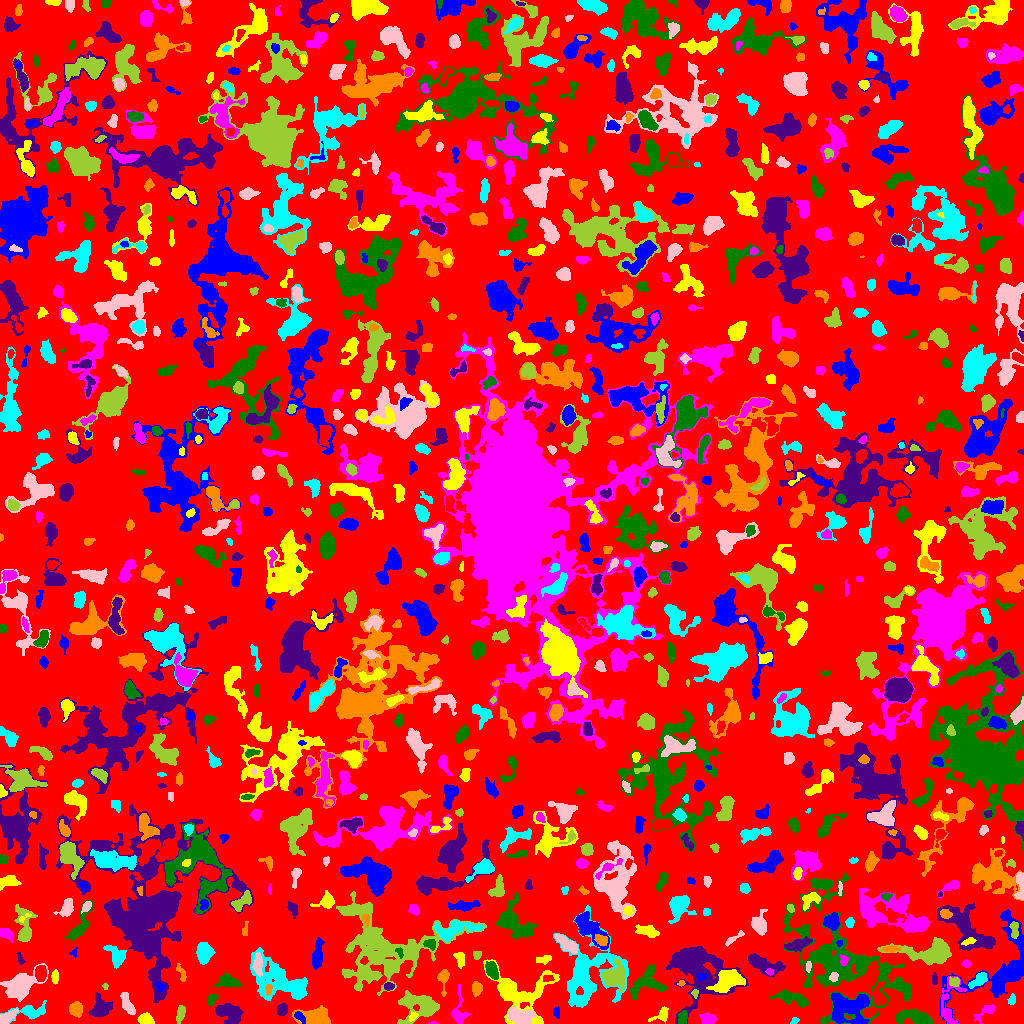

The data file committed next to this chart (first rows):
ID, X, Y, A, B, theta, total_flux, mu_max, mu_median, mu_mean, R_fwhm, R_e, R10, R90, x_start, x_end, y_start, y_end, area, greylevel
0, 507.8, 503.1, 301.4, 293.4, 1.125, 930199, 9.0, 1.0, 1.34, 46.97, 215.2, 81.96, 353.6, 0, 1023, 0, 1023, 694293, 1.34
1, 849.2, 15.71, 10.31, 7.618, 0.1512, 4261, 13.0, 5.0, 4.989, 8.722, 9.15, 3.613, 14.27, 831, 869, 0, 30, 854, 8.989
2, 145.7, 4.109, 3.22, 2.565, -0.3203, 903.0, 13.0, 6.0, 5.902, 4.549, 3.656, 1.493, 5.698, 137, 154, 0, 11, 153, 8.902
3, 432.9, 0.5814, 2.405, 0.7226, 0.007706, 43.0, 3.0, 2.0, 1.72, 2.185, 1.596, 0.5642, 2.459, 428, 438, 0, 2, 25, 4.72
4, 682.7, 6.107, 3.156, 2.125, 1.346, 290.0, 6.0, 2.0, 2.437, 3.949, 3.09, 1.128, 5.046, 678, 687, 0, 13, 119, 7.437
5, 228.9, 9.896, 6.768, 4.431, -0.4878, 1409, 8.0, 3.0, 3.462, 7.959, 6.257, 2.459, 9.608, 215, 243, 0, 20, 407, 6.462
6, 316, 6.767, 8.397, 4.379, -0.02398, 2048, 12.0, 4.0, 4.741, 6.58, 6.507, 2.459, 10.37, 292, 330, 0, 18, 432, 6.741
7, 794.6, 2.906, 2.276, 1.448, 0.3957, 85.0, 3.0, 2.0, 1.7, 2.985, 2.257, 0.7979, 3.523, 790, 799, 0, 6, 50, 4.7
8, 5.634, 5.334, 5.339, 2.049, 0.6317, 380.0, 6.0, 2.0, 2.197, 4.652, 3.613, 1.382, 5.863, 0, 18, 0, 15, 173, 7.197
9, 180.3, 9.603, 4.272, 1.862, 1.286, 315.0, 5.0, 2.0, 2.333, 4.37, 3.523, 1.493, 5.642, 176, 185, 0, 18, 135, 5.333
10, 367.4, 10.3, 3.701, 2.161, 1.478, 476.0, 8.0, 2.0, 3.032, 3.989, 3.338, 1.262, 5.754, 362, 372, 0, 18, 157, 6.032
11, 298.9, 7.47, 2.685, 1.716, -0.6936, 100.0, 3.0, 1.0, 1.042, 3.241, 2.646, 0.9772, 4.068, 294, 305, 0, 12, 96, 8.042
12, 413.1, 6.936, 2.473, 1.63, 0.6866, 140.0, 4.0, 2.0, 2.121, 3.7, 2.459, 0.9772, 3.989, 409, 418, 2, 11, 66, 7.121
13, 707.7, 4.097, 3.229, 2.485, -0.1436, 762.0, 12.0, 4.0, 4.948, 4.442, 3.523, 1.382, 5.67, 699, 716, 0, 10, 154, 7.948
14, 915.5, 5.466, 10.07, 3.218, -0.1095, 980.0, 6.0, 2.0, 2.379, 7.919, 5.971, 2.459, 9.184, 896, 933, 0, 15, 412, 6.379
15, 100.7, 14.81, 5.081, 4.699, 0.7866, 1037, 8.0, 3.0, 3.086, 6.129, 5.14, 1.954, 8.556, 88, 112, 7, 31, 336, 6.086
16, 76.47, 14.04, 3.25, 2.752, -1.422, 931.0, 13.0, 4.0, 5.115, 4.442, 3.742, 1.493, 6.077, 69, 82, 6, 22, 182, 8.115
17, 30.49, 11.89, 7.656, 3.026, 0.09503, 861.0, 10.0, 2.0, 2.823, 4.107, 4.652, 1.596, 8.078, 0, 46, 0, 23, 305, 5.823
18, 520.1, 7.03, 6.769, 3.492, -0.177, 1543, 11.0, 4.0, 4.286, 6.155, 5.997, 2.394, 9.062, 507, 535, 0, 17, 360, 10.29
19, 418.9, 18.68, 10.43, 6.161, -0.1281, 2857, 11.0, 3.0, 4.129, 8.368, 7.421, 2.932, 12.15, 397, 439, 0, 33, 692, 7.129
20, 491.5, 19.58, 3.235, 2.766, -1.317, 518.0, 8.0, 3.0, 3.237, 4.406, 3.742, 1.382, 6.024, 485, 497, 12, 26, 160, 6.237
21, 556.9, 10.66, 2.75, 1.623, -1.52, 192.0, 5.0, 3.0, 2.704, 3.613, 2.646, 0.9772, 4.029, 553, 559, 5, 17, 71, 5.704
22, 661.7, 8.399, 4.694, 2.69, 0.5956, 213.0, 4.0, 1.0, 1.374, 4.514, 3.432, 1.262, 5.499, 648, 668, 0, 17, 155, 5.374
23, 985.4, 11.77, 6.596, 2.482, 0.6393, 257.0, 3.0, 1.0, 1.494, 5.046, 4.26, 1.596, 6.604, 973, 995, 0, 19, 172, 4.494
24, 211.3, 24.26, 3.024, 2.075, 0.9751, 287.0, 5.0, 3.0, 3.021, 4.146, 3.141, 1.262, 4.82, 207, 218, 18, 29, 95, 6.021
25, 282.5, 13.23, 2.609, 2.261, 1.075, 194.0, 4.0, 1.0, 1.577, 4.297, 2.985, 1.128, 4.918, 277, 287, 8, 20, 123, 5.577
26, 476.5, 34.99, 3.261, 2.486, -1.538, 491.0, 7.0, 4.0, 3.637, 4.754, 3.7, 1.493, 5.642, 472, 482, 27, 42, 135, 6.637
27, 1012, 23.6, 2.61, 1.808, 1.237, 148.0, 4.0, 2.0, 2.027, 3.989, 2.706, 0.9772, 4.26, 1007, 1015, 19, 30, 73, 6.027
28, 127.5, 19.56, 6.75, 2.189, -1.166, 641.0, 6.0, 3.0, 3.038, 6.308, 4.549, 1.784, 7.024, 120, 135, 9, 31, 211, 6.038
29, 694.8, 30.08, 1.998, 1.392, -1.321, 86.0, 4.0, 1.0, 1.654, 2.821, 1.954, 0.7979, 3.338, 691, 698, 25, 34, 52, 7.654
30, 879.1, 27.22, 5.908, 3.044, -1.488, 566.0, 7.0, 2.0, 2.596, 4.222, 4.549, 1.784, 7.114, 873, 886, 18, 43, 218, 7.596
31, 160, 37.24, 2.523, 2.128, -1.047, 198.0, 5.0, 2.0, 2.538, 3.432, 2.821, 1.128, 4.37, 156, 165, 32, 42, 78, 9.538
32, 516.6, 32.06, 15.64, 10.8, -0.2523, 4912, 19.0, 3.0, 4.188, 5.971, 8.795, 2.985, 16.37, 483, 559, 0, 64, 1173, 7.188
33, 948.9, 16.14, 13.88, 5.486, 1.509, 897.0, 8.0, 2.0, 2.485, 4.406, 5.836, 1.954, 9.219, 941, 966, 0, 47, 361, 6.485
34, 791.1, 25.49, 8.746, 2.901, -0.2556, 1228, 10.0, 3.0, 3.57, 5.614, 5.585, 2.034, 9.027, 769, 808, 16, 34, 344, 6.57
35, 388.8, 37.03, 2.483, 1.724, -0.0344, 171.0, 5.0, 2.0, 2.221, 3.09, 2.646, 0.9772, 4.107, 384, 394, 33, 41, 77, 7.221
36, 268.7, 34.42, 2.682, 1.559, 1.449, 182.0, 5.0, 3.0, 2.676, 3.432, 2.585, 0.9772, 3.989, 265, 272, 29, 39, 68, 10.68
37, 588.6, 50.67, 17.74, 14.43, 1.311, 6576, 13.0, 3.0, 3.694, 8.156, 12.35, 4.222, 20.97, 553, 628, 16, 118, 1780, 5.694
38, 20.28, 37.79, 8.189, 5.232, 0.6387, 3339, 13.0, 4.0, 4.91, 8.444, 7.247, 2.932, 11.79, 0, 48, 22, 60, 680, 7.91
39, 105.1, 37.3, 1.668, 1.45, -1.008, 53.0, 3.0, 2.0, 1.514, 2.394, 1.954, 0.7979, 2.985, 102, 108, 34, 40, 35, 4.514
40, 421.4, 39.11, 2.269, 1.426, -0.009795, 64.0, 3.0, 1.0, 1.422, 2.459, 2.111, 0.7979, 3.385, 416, 425, 37, 42, 45, 4.422
41, 1002, 56.63, 26.96, 15.01, 0.8678, 5559, 9.0, 3.0, 3.636, 11.78, 12.17, 4.652, 19.54, 939, 1023, 0, 114, 1529, 5.636
42, 55.04, 46.54, 3.061, 1.429, -1.514, 191.0, 6.0, 2.0, 2.032, 3.338, 2.646, 0.9772, 4.222, 51, 58, 39, 54, 94, 6.032
43, 458.7, 11.96, 9.133, 3.713, -1.568, 435.0, 5.0, 1.0, 1.706, 4.146, 4.754, 1.693, 8.038, 451, 470, 0, 39, 255, 4.706
44, 228.2, 41.88, 5.628, 2.685, -0.1742, 892.0, 9.0, 3.0, 3.597, 4.983, 4.618, 1.784, 7.485, 213, 242, 36, 50, 248, 6.597
45, 697.4, 55.72, 15.93, 12.91, -0.8128, 7955, 16.0, 4.0, 4.457, 8.63, 12.18, 4.146, 20.68, 666, 748, 0, 77, 1785, 6.457
46, 681.1, 40.19, 1.724, 1.405, 0.2504, 83.0, 5.0, 2.0, 2.128, 2.034, 1.871, 0.5642, 2.985, 677, 685, 37, 43, 39, 6.128
47, 979.2, 43.74, 4.868, 2.363, 0.6367, 712.0, 8.0, 3.0, 3.849, 5.382, 4.068, 1.596, 6.507, 968, 987, 35, 51, 185, 8.849
48, 833.6, 46.5, 2.413, 2.04, 1.387, 253.0, 7.0, 3.0, 3.286, 3.338, 2.821, 1.128, 4.37, 829, 838, 42, 51, 77, 12.29
49, 954.1, 42.03, 2.716, 2.322, -0.4038, 172.0, 4.0, 2.0, 1.755, 4.222, 3.09, 1.128, 4.82, 949, 959, 37, 47, 98, 7.755
50, 547.5, 45.55, 2.517, 1.279, -0.08437, 76.0, 3.0, 1.0, 1.086, 2.646, 1.954, 0.7979, 3.29, 543, 554, 42, 48, 70, 8.086
51, 701.6, 47.13, 2.207, 1.617, 0.09824, 138.0, 5.0, 2.0, 1.917, 2.821, 2.394, 0.7979, 3.827, 697, 707, 43, 51, 72, 11.92
52, 727.7, 43.03, 7.315, 4.446, 0.4856, 3590, 16.0, 6.0, 6.904, 8.292, 6.794, 2.706, 10.79, 706, 745, 31, 54, 520, 11.9
53, 769.7, 51.61, 1.743, 1.568, -0.4203, 95.0, 4.0, 2.0, 2.021, 2.985, 2.111, 0.7979, 3.338, 765, 773, 48, 55, 47, 9.021
54, 492.1, 53.06, 4.433, 2.498, -1.114, 774.0, 8.0, 4.0, 3.949, 5.67, 4.222, 1.693, 6.652, 485, 498, 44, 62, 196, 9.949
55, 934.3, 44.25, 2.876, 1.33, 1.541, 148.0, 4.0, 2.0, 2.277, 3.827, 2.459, 0.9772, 3.785, 932, 937, 39, 51, 65, 5.277
56, 443.5, 45.46, 5.923, 2.393, 1.525, 337.0, 5.0, 1.0, 1.994, 4.107, 3.7, 1.382, 6.358, 437, 449, 27, 54, 169, 4.994
57, 281.7, 41.55, 16.13, 7.977, -0.4613, 5760, 14.0, 4.0, 4.575, 9.184, 10.36, 3.785, 17.33, 250, 307, 23, 76, 1259, 6.575
58, 257.8, 59.45, 5.333, 1.994, -1.555, 381.0, 5.0, 2.0, 2.048, 4.478, 4.029, 1.596, 6.358, 252, 262, 47, 71, 186, 8.048
59, 613.3, 46.84, 5.454, 5.341, 0.4578, 2197, 14.0, 4.0, 4.829, 6.358, 5.836, 2.257, 9.869, 601, 625, 32, 65, 455, 9.829
... 977 more rows
